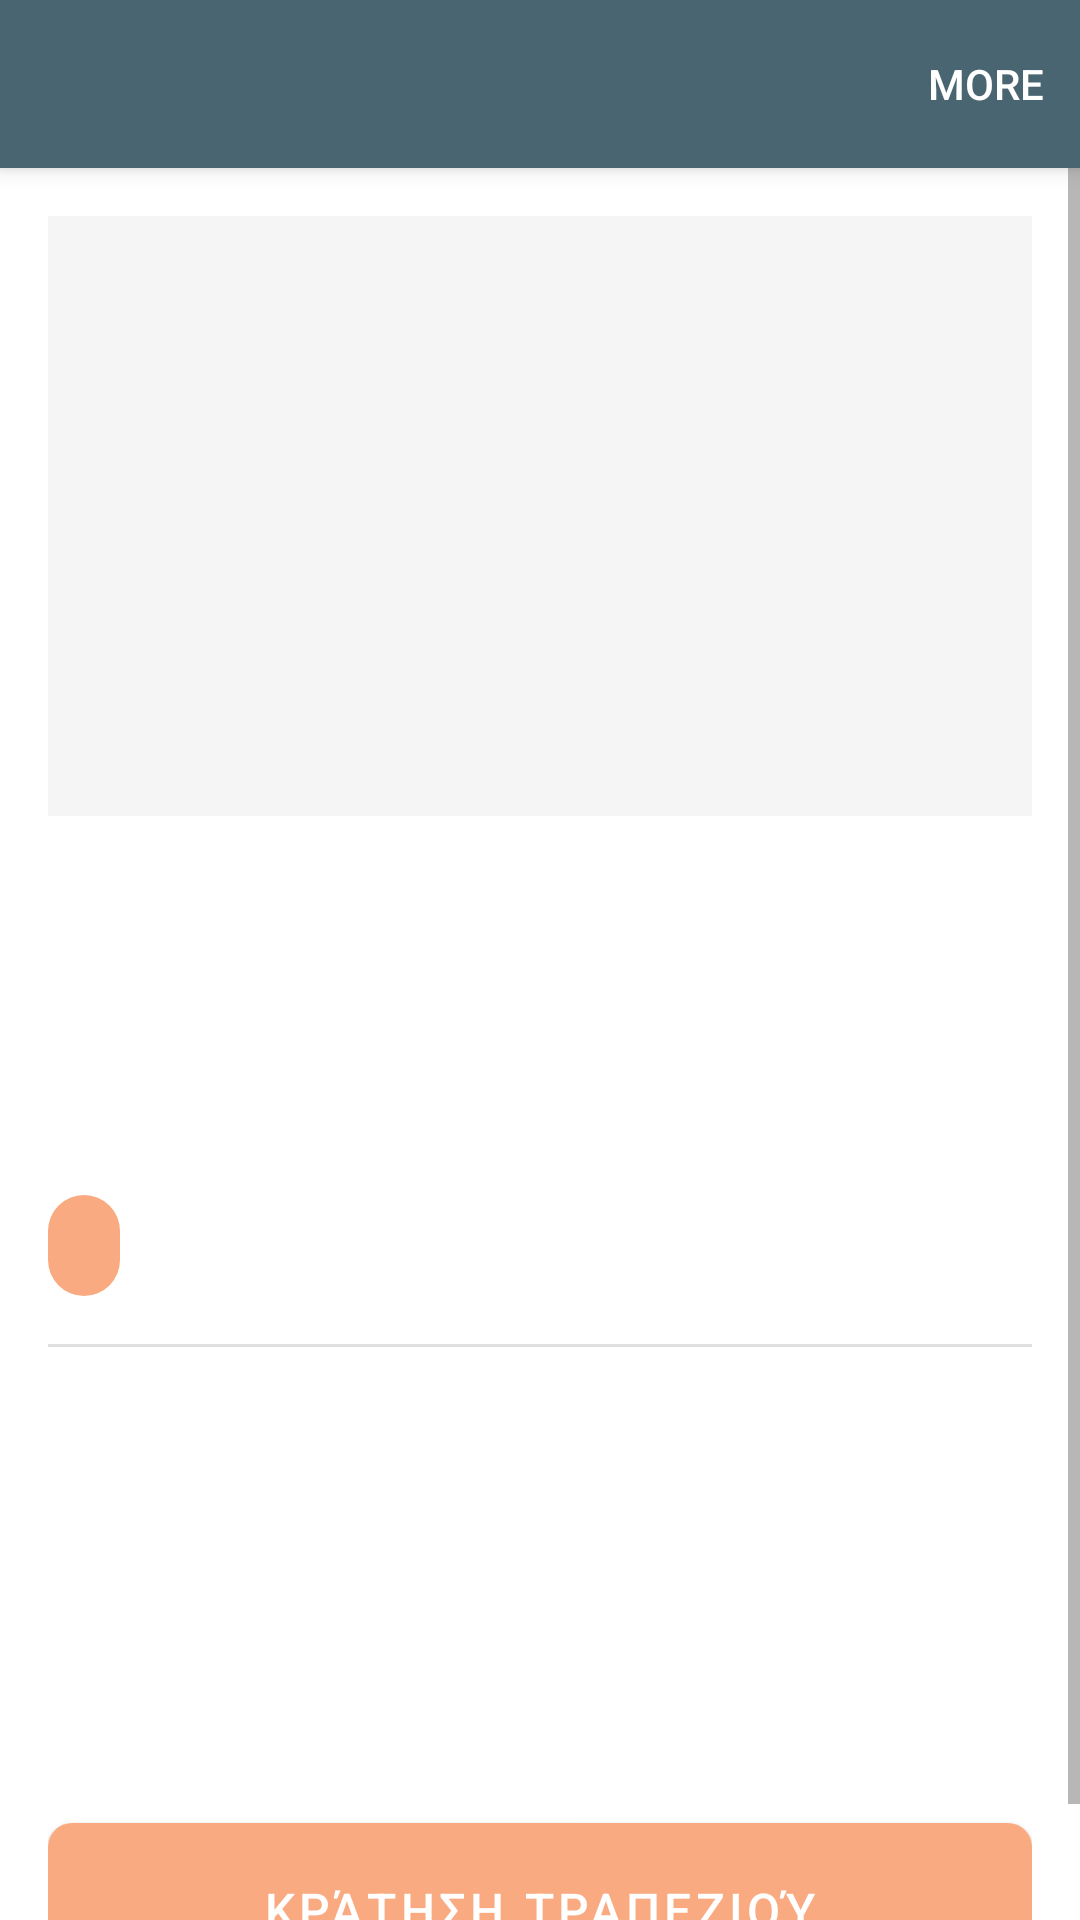

The Android layout XML behind this screen, and the referenced resources:
<!-- AndroidManifest.xml: activity theme Theme.TasteBooker -->
<!-- res/layout/activity_restaurant_detail.xml -->
<?xml version="1.0" encoding="utf-8"?>
<LinearLayout xmlns:android="http://schemas.android.com/apk/res/android"
    xmlns:app="http://schemas.android.com/apk/res-auto"
    android:layout_width="match_parent"
    android:layout_height="match_parent"
    android:orientation="vertical"
    android:background="@color/background">

    
    <com.google.android.material.appbar.MaterialToolbar
        android:id="@+id/toolbar"
        android:layout_width="match_parent"
        android:layout_height="?attr/actionBarSize"
        android:background="?attr/colorPrimary"
        android:elevation="4dp"
        android:theme="@style/ThemeOverlay.MaterialComponents.Dark.ActionBar"
        app:layout_constraintTop_toTopOf="parent"
        app:menu="@menu/restaurant_detail_menu"
        app:navigationIcon="@drawable/ic_back"
        app:titleTextColor="@android:color/white" />

    <ScrollView
        android:layout_width="match_parent"
        android:layout_height="match_parent">

        <LinearLayout
            android:layout_width="match_parent"
            android:layout_height="wrap_content"
            android:orientation="vertical"
            android:padding="16dp">

            
            <TextView
                android:id="@+id/restaurantEmoji"
                android:layout_width="match_parent"
                android:layout_height="200dp"
                android:background="@color/surface"
                android:gravity="center"
                android:textSize="72sp"
                android:textStyle="bold"
                android:layout_marginBottom="16dp" />

            
            <TextView
                android:id="@+id/restaurantName"
                android:layout_width="match_parent"
                android:layout_height="wrap_content"
                android:textSize="24sp"
                android:textStyle="bold"
                android:textColor="@color/text_primary"
                android:layout_marginBottom="8dp" />

            <TextView
                android:id="@+id/restaurantRating"
                android:layout_width="wrap_content"
                android:layout_height="wrap_content"
                android:textSize="18sp"
                android:textColor="@color/accent"
                android:textStyle="bold"
                android:layout_marginBottom="16dp" />

            <TextView
                android:id="@+id/restaurantLocation"
                android:layout_width="match_parent"
                android:layout_height="wrap_content"
                android:textSize="16sp"
                android:textColor="@color/text_secondary"
                android:layout_marginBottom="8dp" />

            <TextView
                android:id="@+id/restaurantCuisine"
                android:layout_width="wrap_content"
                android:layout_height="wrap_content"
                android:textSize="16sp"
                android:textColor="@color/accent"
                android:background="@drawable/cuisine_tag_background"
                android:paddingStart="12dp"
                android:paddingEnd="12dp"
                android:paddingTop="6dp"
                android:paddingBottom="6dp"
                android:layout_marginBottom="16dp" />

            <View
                android:layout_width="match_parent"
                android:layout_height="1dp"
                android:background="@color/divider"
                android:layout_marginBottom="16dp" />

            <TextView
                android:id="@+id/restaurantDescription"
                android:layout_width="match_parent"
                android:layout_height="wrap_content"
                android:textSize="16sp"
                android:textColor="@color/text_primary"
                android:layout_marginBottom="16dp" />

            <TextView
                android:id="@+id/restaurantOpeningHours"
                android:layout_width="match_parent"
                android:layout_height="wrap_content"
                android:textSize="16sp"
                android:textColor="@color/text_secondary"
                android:layout_marginBottom="8dp" />

            <TextView
                android:id="@+id/restaurantPhone"
                android:layout_width="match_parent"
                android:layout_height="wrap_content"
                android:textSize="16sp"
                android:textColor="@color/text_secondary"
                android:layout_marginBottom="8dp" />

            <TextView
                android:id="@+id/restaurantWebsite"
                android:layout_width="match_parent"
                android:layout_height="wrap_content"
                android:textSize="16sp"
                android:textColor="@color/text_secondary"
                android:layout_marginBottom="24dp" />

            <com.google.android.material.button.MaterialButton
                android:id="@+id/bookButton"
                android:layout_width="match_parent"
                android:layout_height="wrap_content"
                android:text="Κράτηση Τραπεζιού"
                android:textSize="16sp"
                android:padding="12dp"
                app:cornerRadius="8dp"
                android:background="@drawable/button_background" />

        </LinearLayout>

    </ScrollView>

</LinearLayout>
<!-- resources referenced by this layout -->
<resources>
  <color name="accent">#FFF9AA80</color>
  <color name="background">#FFFFFFFF</color>
  <color name="divider">#FFE0E0E0</color>
  <color name="surface">#FFF5F5F5</color>
  <color name="text_primary">#FF212121</color>
  <color name="text_secondary">#FF757575</color>
  <!-- drawable button_background (drawable) -->
  <?xml version="1.0" encoding="utf-8"?>
  <ripple xmlns:android="http://schemas.android.com/apk/res/android"
      android:color="@color/accent_dark">
      <item>
          <shape android:shape="rectangle">
              <corners android:radius="8dp" />
              <gradient
                  android:angle="45"
                  android:endColor="@color/accent_dark"
                  android:startColor="@color/accent"
                  android:type="linear" />
          </shape>
      </item>
  </ripple>
  <!-- drawable cuisine_tag_background (drawable) -->
  <?xml version="1.0" encoding="utf-8"?>
  <shape xmlns:android="http://schemas.android.com/apk/res/android"
      android:shape="rectangle">
      <corners android:radius="16dp" />
      <solid android:color="@color/accent" />
      <alpha android:alpha="0.2" />
  </shape>
  <style name="Theme.TasteBooker" parent="Theme.MaterialComponents.Light.NoActionBar">
          
          <item name="colorPrimary">@color/primary</item>
          <item name="colorPrimaryVariant">@color/primary_dark</item>
          <item name="colorOnPrimary">@color/white</item>
          
          
          <item name="colorSecondary">@color/accent</item>
          <item name="colorSecondaryVariant">@color/accent_dark</item>
          <item name="colorOnSecondary">@color/black</item>
          
          
          <item name="android:statusBarColor">@color/primary_dark</item>
          
          
          <item name="android:textColorPrimary">@color/text_primary</item>
          <item name="android:textColorSecondary">@color/text_secondary</item>
          
          
          <item name="android:colorBackground">@color/background</item>
          <item name="colorSurface">@color/surface</item>
          <item name="colorOnSurface">@color/text_primary</item>
          
          
          <item name="materialButtonStyle">@style/Widget.TasteBooker.Button</item>
      </style>
  <color name="accent_dark">#FFE67E4A</color>
  <color name="primary">#FF4A6572</color>
  <color name="primary_dark">#FF344955</color>
  <color name="white">#FFFFFFFF</color>
  <color name="black">#FF000000</color>
  <style name="Widget.TasteBooker.Button" parent="Widget.MaterialComponents.Button">
          <item name="android:textColor">@color/white</item>
          <item name="backgroundTint">@color/accent</item>
          <item name="cornerRadius">8dp</item>
      </style>
</resources>
